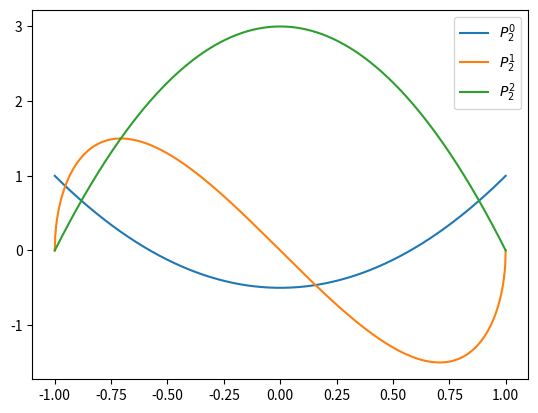
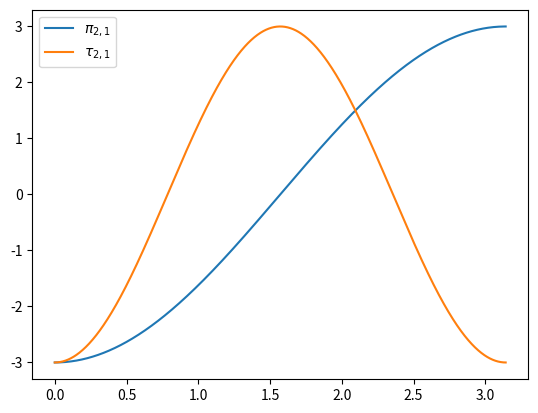

Here is the Python script that generated these plots, in order:
"""
Vector spherical harmonic related functions
"""

import numpy as np
import sympy
import scipy
from scipy import special, integrate, misc
import enum
from functools import lru_cache
from math import factorial

def spherical_hn(n, z, derivative=False):
    """spherical hankel function of the first kind or its derivative

            n: int,array-like        order of the bessel function
            z: array[complex/float]  argument
            derivative: bool         If True, compute the derivative instead    """

    return special.spherical_jn(n,z,derivative) + 1j*special.spherical_yn(n,z,derivative)

def associated_legendre(n,m, deriv=0):
    """associated legendre function of integer order and degree

            n: int         order
            m: int         degree
            deriv: int     derivative to take

        returns lpmv(x) function     """

    x = sympy.symbols('x')
    legfun_sym = sympy.functions.special.polynomials.assoc_legendre(n,m,x)
    legfunc_sym_deriv = sympy.diff(legfun_sym, x, deriv)

    legfun_num_deriv = sympy.lambdify(x,legfunc_sym_deriv, modules='numpy')
    return legfun_num_deriv

def pi_func(n, m):
    """pi special function that appears in the vector spherical harmonics (VSH)

            n: int         order
            m: int         degree

       returns pi(theta)                                                           """

    x = sympy.symbols('x')
    legfunc_sym = m*sympy.functions.special.polynomials.assoc_legendre(n,m,x)
    legfunc_sym /= sympy.sqrt(1 - x**2)
    legfunc_sym = sympy.simplify(legfunc_sym)
    legfunc_sym = legfunc_sym.subs(x, sympy.cos(x))

    legfun_num = np.vectorize(sympy.lambdify(x,legfunc_sym, modules='numpy'))
    return legfun_num

def tau_func(n, m):
    """pi special function that appears in the vector spherical harmonics (VSH)

            n: int         order
            m: int         degree

       returns tau(theta)                                                           """

    x = sympy.symbols('x')
    legfun_sym = sympy.functions.special.polynomials.assoc_legendre(n,m,x)
    legfunc_sym_deriv = sympy.diff(legfun_sym, x, 1)
    legfunc_sym_deriv *= -1*sympy.sqrt(1 - x**2)
    legfunc_sym_deriv = sympy.expand(legfunc_sym_deriv)
    legfunc_sym_deriv = legfunc_sym_deriv.subs(x, sympy.cos(x))

    legfun_num_deriv = np.vectorize(sympy.lambdify(x,legfunc_sym_deriv, modules='numpy'))
    return legfun_num_deriv



@lru_cache(maxsize=None)
def a_func(m, n, u, v, p):
    """a function that appears in the VSH translation coefficients"""

    if np.abs(m) > n or np.abs(u) > v or np.abs(m+u) > p:
        return 0

    factor = (2*p+1)/2*factorial(p-m-u)/factorial(p+m+u)

    Pnm = associated_legendre(n,m)
    Pvu = associated_legendre(v,u)
    Ppmu = associated_legendre(p,m+u)
    integrand = lambda x: Pnm(x)*Pvu(x)*Ppmu(x)
    integral = integrate.quad(integrand, -1, 1)[0]

    return factor*integral

@lru_cache(maxsize=None)
def b_func(m, n, u, v, p):
    """b function that appears in the VSH translation coefficients"""

    b1 = (2*p+1)/(2*p-1)
    b2 = (v-u)*(v+u+1)*a_func(m,n,-u-1,v,p-1)
    b3 = -(p-m+u)*(p-m+u-1)*a_func(m,n,-u+1,v,p-1)
    b4 = 2*u*(p-m+u)*a_func(m,n,-u,v,p-1)

    return b1*(b2+b3+b4)

def Emn(m, n, E0):
    return E0*1j**n*(2*n+1)*factorial(n-m)/factorial(n+m)

def A_translation(m, n, u, v, r, theta, phi, k):
    factor = (-1.)**u *1.j**(v-n)*(2*v+1)/(2*v*(v+1))
    normalization = Emn(u,v,1)/Emn(m,n,1)

    sum_term = 0
    for p in range(np.abs(n-v), n+v+1):
        if np.abs(m-u) > p:
            continue
        else:
            Pnm = associated_legendre(p,m-u)
            sum_term += (-1j)**p *(n*(n+1) + v*(v+1) - p*(p+1))*a_func(m,n,-u,v,p)*spherical_hn(p, k*r)*Pnm(np.cos(theta))*np.exp(1j*(m-u)*phi)
    
    return normalization*factor*sum_term

def B_translation(m, n, u, v, r, theta, phi, k):
    factor = (-1.)**u *1.j**(v-n)*(2*v+1)/(2*v*(v+1))
    normalization = Emn(u,v,1)/Emn(m,n,1)

    sum_term = 0
    for p in range(np.abs(n-v), n+v+1):
        if np.abs(m-u) > p:
            continue
        else:
            Pnm = associated_legendre(p,m-u)
            sum_term += (-1j)**p *b_func(m,n,u,v,p)*spherical_hn(p, k*r)*Pnm(np.cos(theta))*np.exp(1j*(m-u)*phi)
    
    return normalization*factor*sum_term

class VSH_mode(enum.Enum):
    outgoing = enum.auto()
    ingoing  = enum.auto()
    incident = enum.auto()

def VSH(n, m, mode=VSH_mode.outgoing):
    """electric and magnetic vector spherical harmonic function

            n: int           order
            m: int           degree
            mode: VSH_mode   type of VSH (outgoing, incident)


       returns (N(r,θ,ϕ,k) -> [3,...], M(r,θ,ϕ,k) -> [3,...]), the 3 x,y,z components"""

    pi_f = pi_func(n,m)
    tau_f = tau_func(n,m)
    Pnm = associated_legendre(n,m)

    if mode is VSH_mode.outgoing:
        zn = spherical_hn
    elif mode is VSH_mode.incident:
        zn = special.spherical_jn
    else:
        raise TypeError('mode must be of enum type VSH_mode')
        
    def N(r, theta, phi, k):
        H = zn(n, k*r)
        Hp = zn(n, k*r, derivative=True)
        Pnm_val = Pnm(np.cos(theta))

        factor = (H + r*k*Hp)*np.exp(1j*m*phi)/(k*r)

        r_comp = n*(n+1)*Pnm_val*H/(k*r)*np.exp(1j*m*phi)
        theta_comp = tau_f(theta)*factor
        phi_comp = 1j*pi_f(theta)*factor

        return np.array([r_comp, theta_comp, phi_comp])

    def M(r, theta, phi, k):
        H = zn(n, k*r)
        factor = H*np.exp(1j*m*phi)

        theta_comp = 1j*pi_f(theta)*factor
        phi_comp = -1*tau_f(theta)*factor
        r_comp = np.zeros_like(theta_comp)

        return np.array([r_comp, theta_comp, phi_comp])

    return N,M


##### riccati needs to be verified with miepy #####

def riccati_1(n,z, derivative = False):
    jn = special.spherical_jn(n, z)

    if derivative:
        jn_p = special.spherical_jn(n, z, derivative=True)
        return z*jn_p + jn
    return z*jn

def riccati_2(n,z, derivative = False):
    yn = special.spherical_yn(n, z, derivative = derivative) 

    if derivative:
        yn_p = special.spherical_yn(n, z, derivative=True)
        return -z*yn_p - yn
    return -z*yn

def riccati_3(n,z, derivative = False):
    return riccati_2(n,z, derivative) - riccati_1(n,z, derivative)

###### below are pi,tau,VSH used in Mie theory, which may differ from those defined above ######

def pi_tau_func(n):
    # if np.sin(theta) == 0: return 0
    lpn = special.legendre(n)
    lpn_p = lpn.deriv()
    lpn_p2 = lpn_p.deriv()

    def pi_func(theta):
        return -1*lpn_p(np.cos(theta))
        # with np.errstate(divide='ignore', invalid='ignore'):
            # val = lpn(np.cos(theta))/np.sin(theta)
            # val[val == np.inf] = 0
            # val = np.nan_to_num(val)
            # return val

    def tau_func(theta):
        # val = -1*np.sin(theta)*lpn_p(np.cos(theta))
        val = -1*np.cos(theta)*lpn_p(np.cos(theta)) + np.sin(theta)**2*lpn_p2(np.cos(theta))
        return val

    return pi_func, tau_func 

class vector_spherical_harmonics:
    def __init__(self, n, superscript=3):
        self.pi_func, self.tau_func = pi_tau_func(n)
        self.n = n

        if superscript == 1:
            self.z_func = lambda x: special.spherical_jn(n,x)
            self.zp_func = lambda x: special.spherical_jn(n,x, derivative=True)
        elif superscript == 3:
            self.z_func = lambda x: spherical_hn(n,x)
            self.zp_func = lambda x: spherical_hn(n,x, derivative=True)

    def M_o1n(self, k):
        def f(r, theta, phi):
            theta_comp = np.cos(phi)*self.pi_func(theta)*self.z_func(k*r)
            phi_comp = -1*np.sin(phi)*self.tau_func(theta)*self.z_func(k*r)
            r_comp = np.zeros(shape = theta.shape, dtype=np.complex)
            return np.array([r_comp, theta_comp, phi_comp])
        return f

    def M_e1n(self, k):
        def f(r, theta, phi):
            theta_comp = -1*np.sin(phi)*self.pi_func(theta)*self.z_func(k*r)
            phi_comp = -1*np.cos(phi)*self.tau_func(theta)*self.z_func(k*r)
            r_comp = np.zeros(shape = theta.shape, dtype=np.complex)
            return np.array([r_comp, theta_comp, phi_comp])
        return f

    def N_o1n(self, k):
        def f(r, theta, phi):
            p = k*r
            theta_comp = np.sin(phi)*self.tau_func(theta)*(self.z_func(p) + p*self.zp_func(p))/p
            phi_comp = np.cos(phi)*self.pi_func(theta)*(self.z_func(p) + p*self.zp_func(p))/p
            r_comp = np.sin(phi)*self.n*(self.n+1)*np.sin(theta)*self.pi_func(theta)*self.z_func(p)/p
            return np.array([r_comp, theta_comp, phi_comp])
        return f

    def N_e1n(self, k):
        def f(r, theta, phi):
            p = k*r
            theta_comp = np.cos(phi)*self.tau_func(theta)*(self.z_func(p) + p*self.zp_func(p))/p
            phi_comp = -1*np.sin(phi)*self.pi_func(theta)*(self.z_func(p) + p*self.zp_func(p))/p
            r_comp = np.cos(phi)*self.n*(self.n+1)*np.sin(theta)*self.pi_func(theta)*self.z_func(p)/p
            return np.array([r_comp, theta_comp, phi_comp])
        return f

def project_onto_VSH(E, Nmax, r, THETA, PHI, tau, phi, k, index):
    """Project fields on to VSH's

    Arguments:
        E             electric field at the specified k-value
        Nmax          maximum number of multipoles
        r             radius
        THETA[mesh]   theta coordinates
        PHI[mesh]     phi coordinates
        k             wavenumber
        index         frequency index                  
    """

    a = np.zeros((2,Nmax,2*Nmax+1), dtype=np.complex)
    for n in range(1, Nmax+1):
        for m in range(-n, n+1):
            N,M = VSH(n,m)
            N = N(r,THETA,PHI,k).squeeze()
            M = M(r,THETA,PHI,k).squeeze()

            Enm = 1j**(n+2*m-1)/(2*np.pi**.5)*((2*n+1)*factorial(n-m)/factorial(n+m))**.5
            factor = 1/(k**2*Enm)
            norm = n*(n+1)/np.abs(Enm)**2/k**2/r**2

            for type_index,F in enumerate([N,M]):
                proj_data = np.sum(E*np.conj(F), axis=0)
                proj = integrate.simps_2d(tau, phi, proj_data)

                a[type_index,n-1,m+n] = proj/norm*factor
    return a

if __name__ == "__main__":
    import matplotlib.pyplot as plt

    plt.figure(1)

    x = np.linspace(-1,1,1000)
    
    f = associated_legendre(2, 0)
    plt.plot(x, f(x), label = r'$P_2^0$')

    f = associated_legendre(2, 1)
    plt.plot(x, f(x), label = r'$P_2^1$')

    f = associated_legendre(2, 2)
    plt.plot(x, f(x), label = r'$P_2^2$')

    plt.legend()

    plt.figure(2)
    theta = np.linspace(0, np.pi, 1000)
    f = pi_func(2,1)
    plt.plot(theta, f(theta), label = r'$\pi_{2,1}$')
    f = tau_func(2,1)
    plt.plot(theta, f(theta), label = r'$\tau_{2,1}$')

    plt.legend()

    f1,f2 = VSH(2,1, VSH_mode.incident)

    r = np.array([10])
    theta = np.linspace(1e-6, np.pi-1e-6, 30)
    phi = np.linspace(0, 2*np.pi, 30)
    k = np.linspace(1,10,10)

    y = f1(*np.meshgrid(r,theta,phi,k, indexing='ij'))
    print(y.shape)
    y = f2(*np.meshgrid(r,theta,phi,k, indexing='ij'))
    print(y.shape)

    plt.show()
